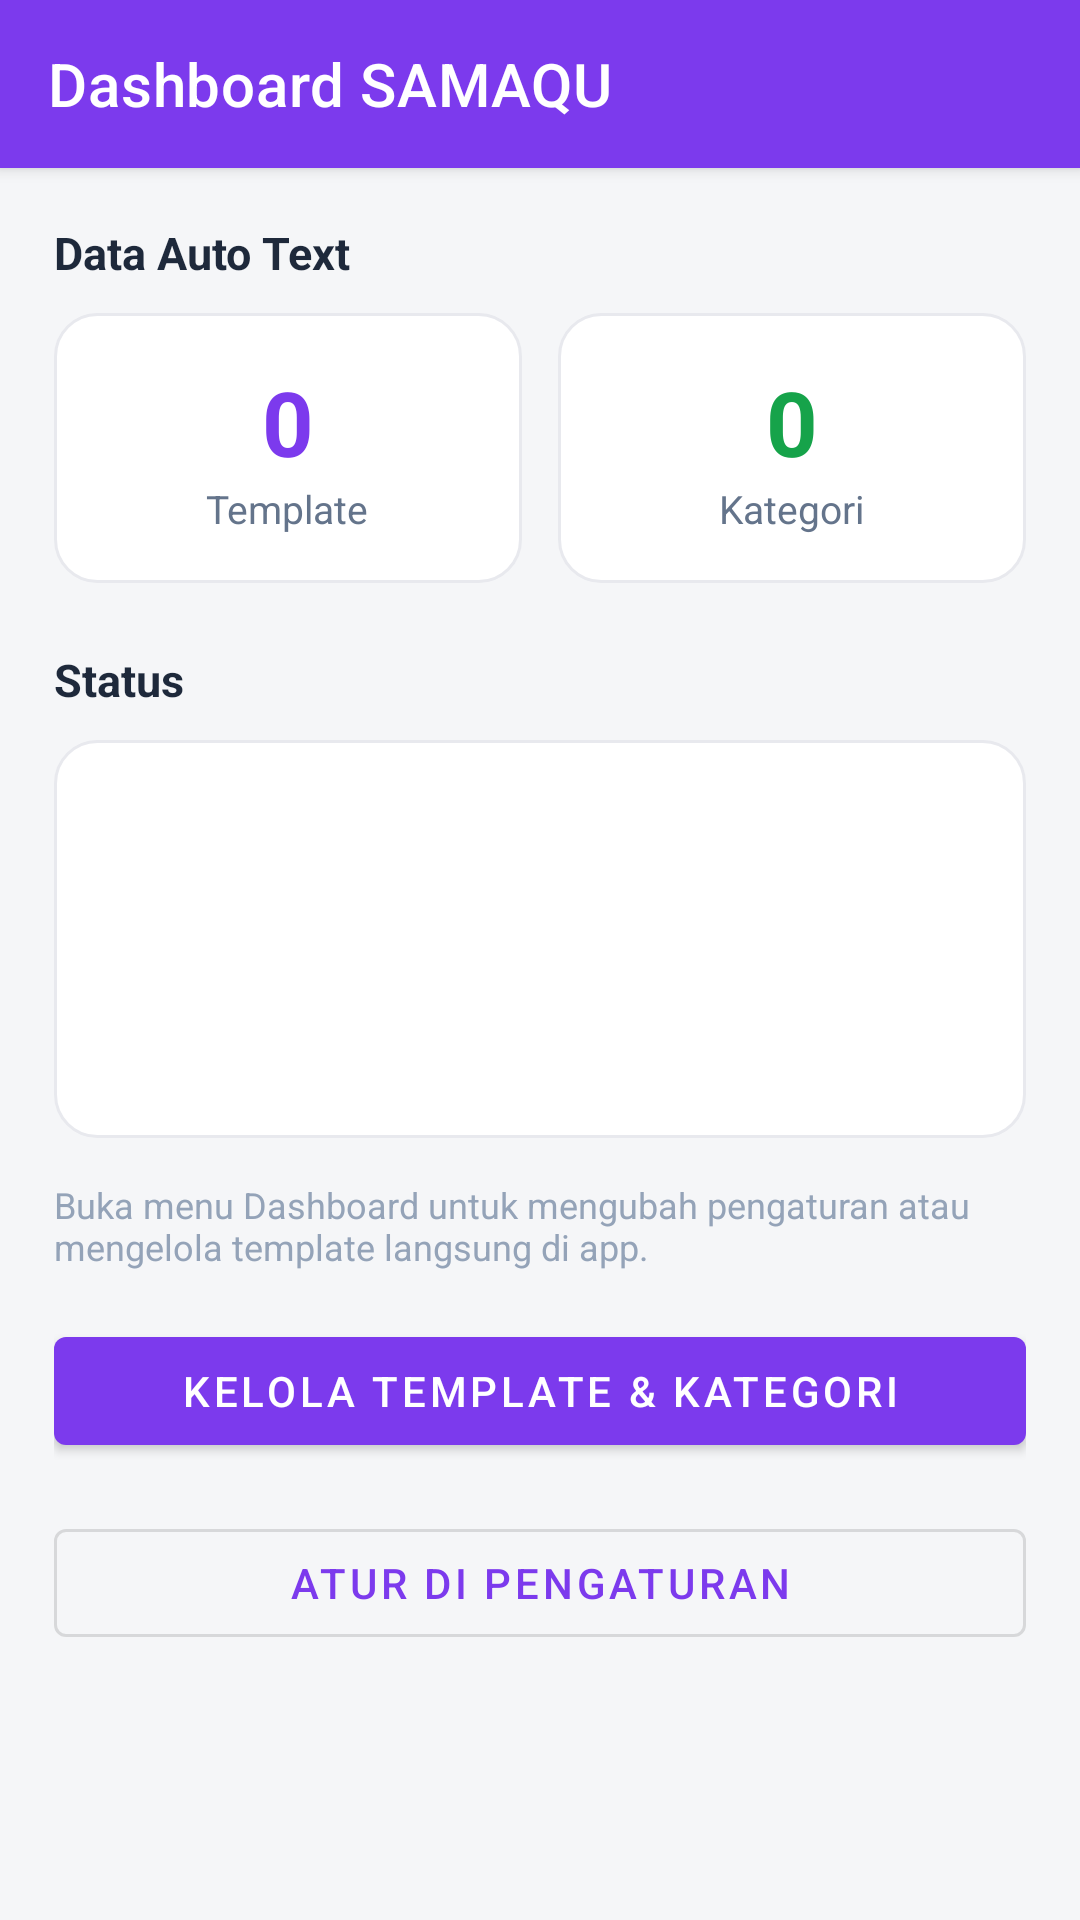

Reconstruct the res/layout file that produces this screen, plus the resources it refers to.
<!-- AndroidManifest.xml: application theme Theme.SamaQu -->
<!-- res/layout/activity_dashboard.xml -->
<?xml version="1.0" encoding="utf-8"?>
<LinearLayout xmlns:android="http://schemas.android.com/apk/res/android"
    xmlns:app="http://schemas.android.com/apk/res-auto"
    android:layout_width="match_parent"
    android:layout_height="match_parent"
    android:background="@color/bg_light"
    android:orientation="vertical">

    <androidx.appcompat.widget.Toolbar
        android:id="@+id/toolbar"
        android:layout_width="match_parent"
        android:layout_height="?attr/actionBarSize"
        android:background="@color/brand_blue"
        android:elevation="3dp"
        app:navigationIcon="@drawable/ic_arrow_back"
        app:title="@string/dashboard_label"
        app:titleTextColor="#FFFFFFFF" />

    <ProgressBar
        android:id="@+id/progress"
        style="?android:attr/progressBarStyleHorizontal"
        android:layout_width="match_parent"
        android:layout_height="3dp"
        android:max="100"
        android:progress="0"
        android:progressTint="@color/brand_accent"
        android:visibility="gone" />

    <FrameLayout
        android:layout_width="match_parent"
        android:layout_height="0dp"
        android:layout_weight="1">

        <androidx.swiperefreshlayout.widget.SwipeRefreshLayout
            android:id="@+id/swipeRefresh"
            android:layout_width="match_parent"
            android:layout_height="match_parent"
            android:visibility="gone">

            <WebView
                android:id="@+id/webView"
                android:layout_width="match_parent"
                android:layout_height="match_parent" />
        </androidx.swiperefreshlayout.widget.SwipeRefreshLayout>

        
        <ScrollView
            android:id="@+id/summaryView"
            android:layout_width="match_parent"
            android:layout_height="match_parent"
            android:padding="18dp">

            <LinearLayout
                android:layout_width="match_parent"
                android:layout_height="wrap_content"
                android:orientation="vertical">

                <TextView
                    android:layout_width="wrap_content"
                    android:layout_height="wrap_content"
                    android:layout_marginBottom="10dp"
                    android:text="@string/summary_data_title"
                    android:textColor="#FF1E293B"
                    android:textSize="15sp"
                    android:textStyle="bold" />

                <LinearLayout
                    android:layout_width="match_parent"
                    android:layout_height="wrap_content"
                    android:orientation="horizontal">

                    <LinearLayout
                        android:layout_width="0dp"
                        android:layout_height="wrap_content"
                        android:layout_weight="1"
                        android:background="@drawable/card_bg"
                        android:gravity="center"
                        android:orientation="vertical"
                        android:padding="16dp">

                        <TextView
                            android:id="@+id/tvTemplateCount"
                            android:layout_width="wrap_content"
                            android:layout_height="wrap_content"
                            android:text="0"
                            android:textColor="@color/brand_blue"
                            android:textSize="30sp"
                            android:textStyle="bold" />

                        <TextView
                            android:layout_width="wrap_content"
                            android:layout_height="wrap_content"
                            android:text="@string/summary_templates"
                            android:textColor="#FF64748B"
                            android:textSize="13sp" />
                    </LinearLayout>

                    <LinearLayout
                        android:layout_width="0dp"
                        android:layout_height="wrap_content"
                        android:layout_marginStart="12dp"
                        android:layout_weight="1"
                        android:background="@drawable/card_bg"
                        android:gravity="center"
                        android:orientation="vertical"
                        android:padding="16dp">

                        <TextView
                            android:id="@+id/tvCategoryCount"
                            android:layout_width="wrap_content"
                            android:layout_height="wrap_content"
                            android:text="0"
                            android:textColor="@color/brand_accent"
                            android:textSize="30sp"
                            android:textStyle="bold" />

                        <TextView
                            android:layout_width="wrap_content"
                            android:layout_height="wrap_content"
                            android:text="@string/summary_categories"
                            android:textColor="#FF64748B"
                            android:textSize="13sp" />
                    </LinearLayout>
                </LinearLayout>

                <TextView
                    android:layout_width="wrap_content"
                    android:layout_height="wrap_content"
                    android:layout_marginTop="22dp"
                    android:layout_marginBottom="10dp"
                    android:text="@string/summary_status_title"
                    android:textColor="#FF1E293B"
                    android:textSize="15sp"
                    android:textStyle="bold" />

                <LinearLayout
                    android:layout_width="match_parent"
                    android:layout_height="wrap_content"
                    android:background="@drawable/card_bg"
                    android:orientation="vertical"
                    android:padding="16dp">

                    <TextView
                        android:id="@+id/tvBackend"
                        android:layout_width="match_parent"
                        android:layout_height="wrap_content"
                        android:textColor="#FF334155"
                        android:textSize="13sp" />

                    <TextView
                        android:id="@+id/tvToken"
                        android:layout_width="match_parent"
                        android:layout_height="wrap_content"
                        android:layout_marginTop="10dp"
                        android:textColor="#FF334155"
                        android:textSize="13sp" />

                    <TextView
                        android:id="@+id/tvKeySize"
                        android:layout_width="match_parent"
                        android:layout_height="wrap_content"
                        android:layout_marginTop="10dp"
                        android:textColor="#FF334155"
                        android:textSize="13sp" />

                    <TextView
                        android:id="@+id/tvAppVersion"
                        android:layout_width="match_parent"
                        android:layout_height="wrap_content"
                        android:layout_marginTop="10dp"
                        android:textColor="#FF334155"
                        android:textSize="13sp" />
                </LinearLayout>

                <TextView
                    android:layout_width="match_parent"
                    android:layout_height="wrap_content"
                    android:layout_marginTop="14dp"
                    android:text="@string/summary_web_hint"
                    android:textColor="#FF94A3B8"
                    android:textSize="12sp" />

                <com.google.android.material.button.MaterialButton
                    android:id="@+id/btnManageTemplates"
                    android:layout_width="match_parent"
                    android:layout_height="wrap_content"
                    android:layout_marginTop="16dp"
                    android:text="@string/btn_manage_templates" />

                <com.google.android.material.button.MaterialButton
                    android:id="@+id/btnOpenSettings"
                    style="@style/Widget.MaterialComponents.Button.OutlinedButton"
                    android:layout_width="match_parent"
                    android:layout_height="wrap_content"
                    android:layout_marginTop="16dp"
                    android:text="@string/btn_open_settings" />
            </LinearLayout>
        </ScrollView>

        <LinearLayout
            android:id="@+id/errorView"
            android:layout_width="match_parent"
            android:layout_height="match_parent"
            android:background="@color/bg_light"
            android:gravity="center"
            android:orientation="vertical"
            android:padding="32dp"
            android:visibility="gone">

            <ImageView
                android:layout_width="48dp"
                android:layout_height="48dp"
                android:contentDescription="@string/dashboard_error_title"
                android:src="@drawable/ic_dialog_info"
                app:tint="@color/nav_unselected" />

            <TextView
                android:id="@+id/errorText"
                android:layout_width="wrap_content"
                android:layout_height="wrap_content"
                android:layout_marginTop="14dp"
                android:gravity="center"
                android:text="@string/dashboard_error_title"
                android:textColor="#FF475569"
                android:textSize="15sp" />

            <com.google.android.material.button.MaterialButton
                android:id="@+id/btnRetry"
                android:layout_width="wrap_content"
                android:layout_height="wrap_content"
                android:layout_marginTop="18dp"
                android:text="@string/retry" />
        </LinearLayout>
    </FrameLayout>
</LinearLayout>
<!-- resources referenced by this layout -->
<resources>
  <color name="bg_light">#FFF5F6F8</color>
  <color name="brand_accent">#FF16A34A</color>
  <color name="brand_blue">#FF7C3AED</color>
  <color name="nav_unselected">#FF94A3B8</color>
  <!-- drawable card_bg (drawable) -->
  <shape xmlns:android="http://schemas.android.com/apk/res/android"
      android:shape="rectangle">
      <solid android:color="@color/surface" />
      <corners android:radius="14dp" />
      <stroke
          android:width="1dp"
          android:color="@color/divider" />
  </shape>
  <!-- drawable ic_dialog_info (drawable) -->
  <vector xmlns:android="http://schemas.android.com/apk/res/android"
      android:width="24dp"
      android:height="24dp"
      android:viewportWidth="24"
      android:viewportHeight="24">
      <path
          android:fillColor="#FFFFFFFF"
          android:pathData="M4,4h16v16H4z M11,7h2v2h-2z M11,11h2v6h-2z" />
  </vector>
  <string name="btn_manage_templates">Kelola Template &amp; Kategori</string>
  <string name="btn_open_settings">Atur di Pengaturan</string>
  <string name="dashboard_error_title">Gagal memuat halaman</string>
  <string name="dashboard_label">Dashboard SAMAQU</string>
  <string name="retry">Coba Lagi</string>
  <string name="summary_categories">Kategori</string>
  <string name="summary_data_title">Data Auto Text</string>
  <string name="summary_status_title">Status</string>
  <string name="summary_templates">Template</string>
  <string name="summary_web_hint">Buka menu Dashboard untuk mengubah pengaturan atau mengelola template langsung di app.</string>
  <style name="Theme.SamaQu" parent="Theme.MaterialComponents.DayNight.NoActionBar">
          <item name="colorPrimary">@color/brand_blue</item>
          <item name="colorPrimaryDark">@color/brand_blue_dark</item>
          <item name="colorAccent">@color/brand_accent</item>
          <item name="android:windowBackground">@color/bg_light</item>
      </style>
  <color name="surface">#FFFFFFFF</color>
  <color name="divider">#FFE8E9EE</color>
  <color name="brand_blue_dark">#FF5B21B6</color>
</resources>
